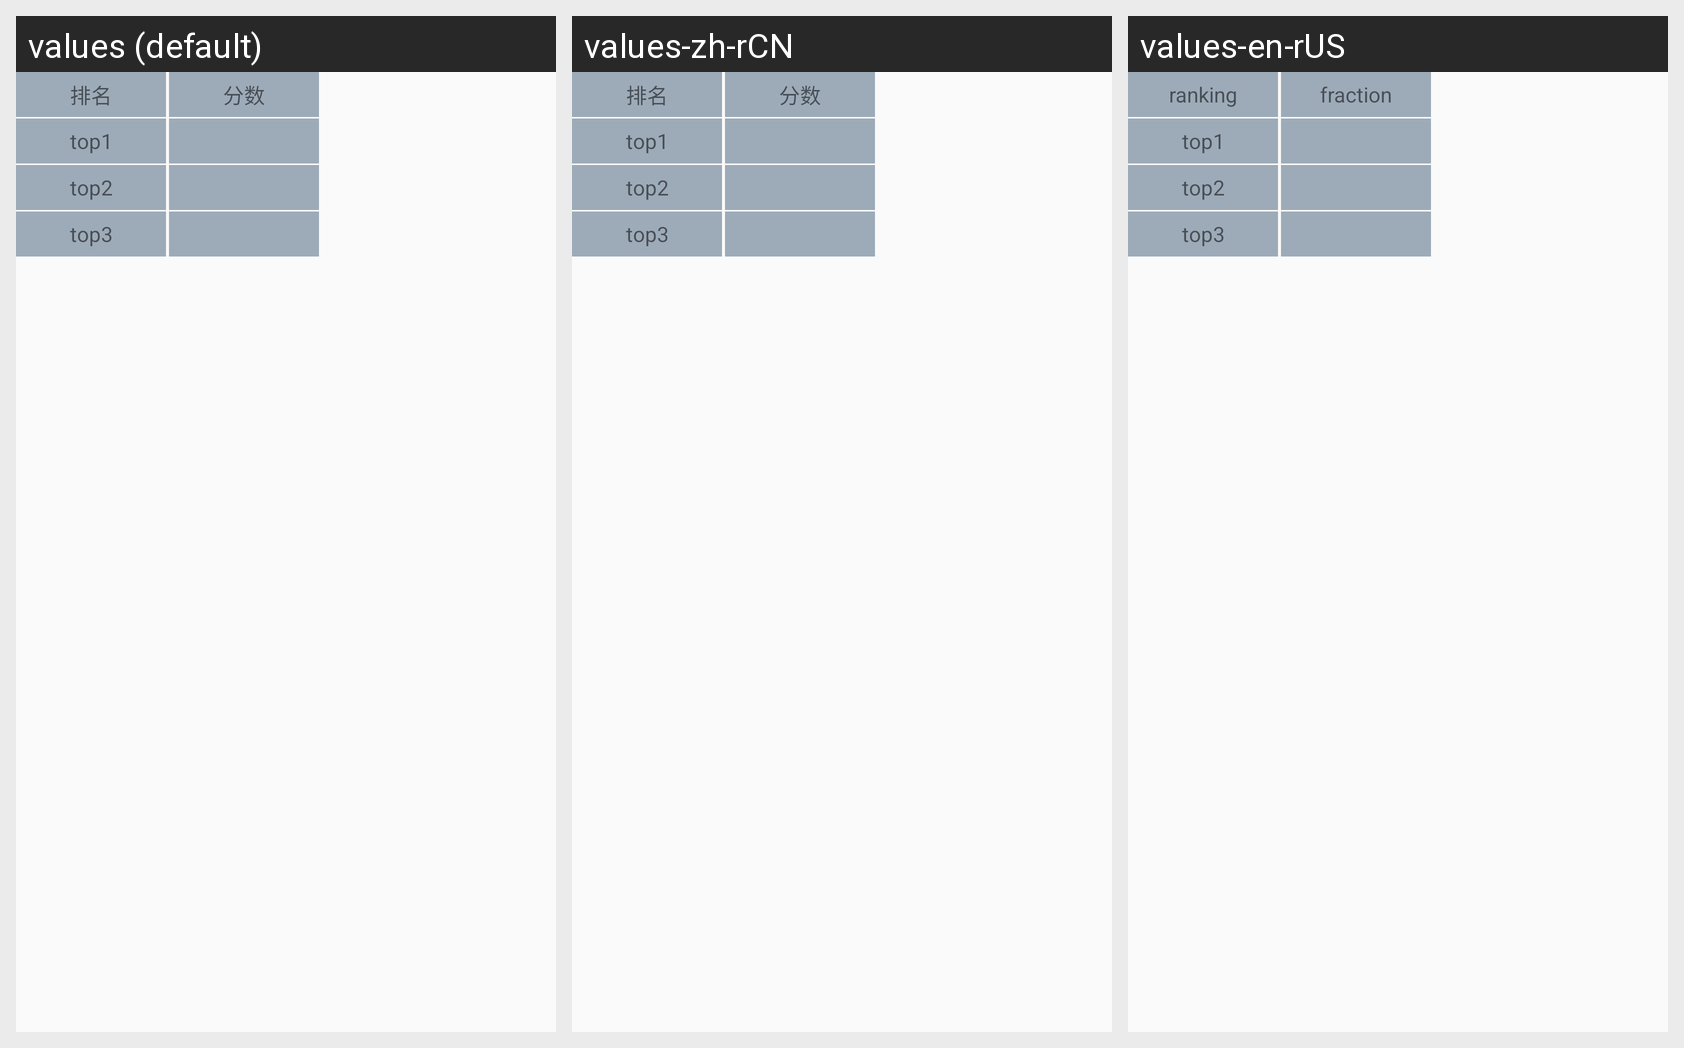

Strings drawn on this Android screen and how each of the app's shown locales translates them:
Android screen res/layout/layout_widget.xml rendered under 3 locales, left to right: values (default), values-zh-rCN, values-en-rUS. Device: Nexus 5 (rendered at 1080×1920; each locale shown at half size, 540×960, under a caption strip naming it); theme Theme.Test.
Strings drawn on this screen, with the default value and each locale's value (text and hints the layout hard-codes, and strings that could not be matched under every locale, appear in the picture but are not listed):

ranking
  values: 排名
  values-zh-rCN: 排名
  values-en-rUS: ranking

ranking_number
  values: 分数
  values-zh-rCN: 分数
  values-en-rUS: fraction
